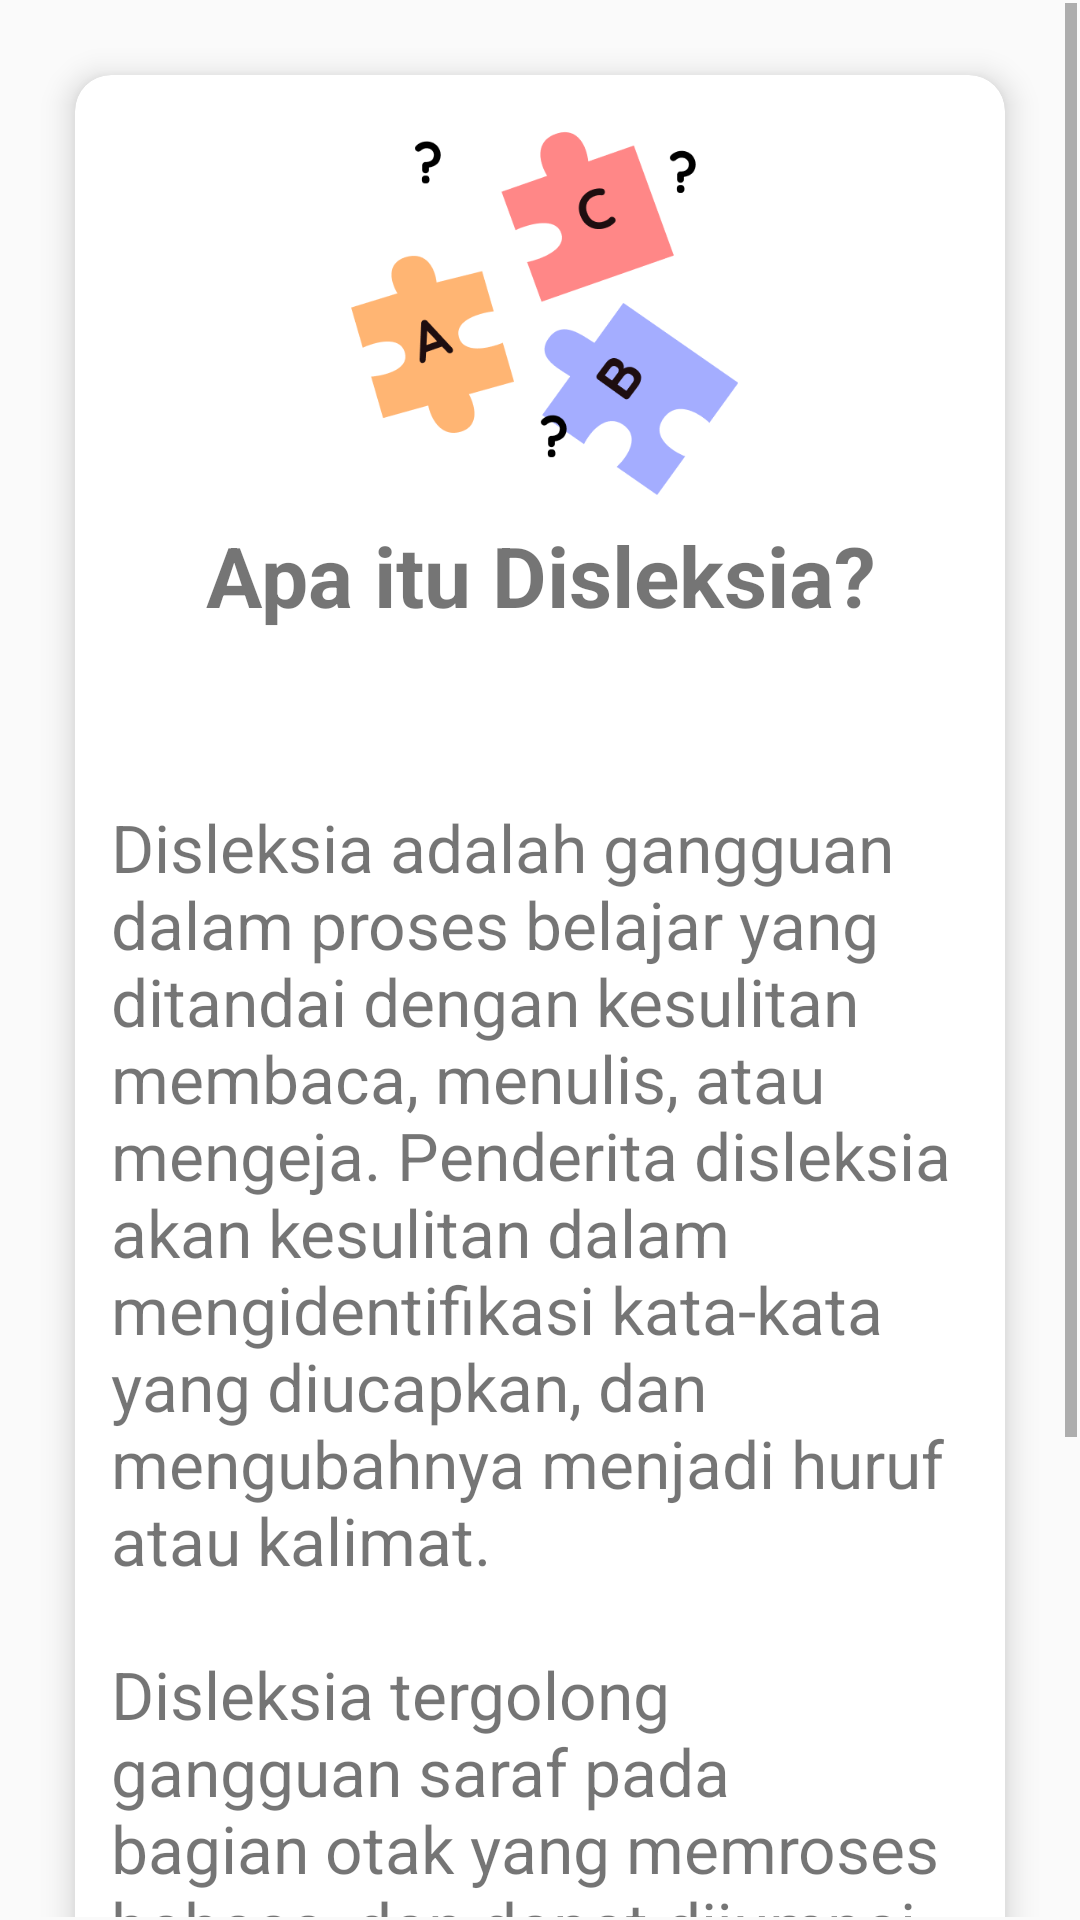

The Android layout XML behind this screen, and the referenced resources:
<!-- AndroidManifest.xml: application theme AppTheme -->
<!-- res/layout/activity_peng_disleksia_satu.xml -->
<?xml version="1.0" encoding="utf-8"?>
<androidx.constraintlayout.widget.ConstraintLayout xmlns:android="http://schemas.android.com/apk/res/android"
    xmlns:app="http://schemas.android.com/apk/res-auto"
    xmlns:tools="http://schemas.android.com/tools"
    android:layout_width="match_parent"
    android:layout_height="match_parent"
    tools:context=".PengDisleksiaSatu">

    <ScrollView
        android:layout_width="0dp"
        android:layout_height="0dp"
        android:layout_marginStart="1dp"
        android:layout_marginTop="1dp"
        android:layout_marginEnd="1dp"
        android:layout_marginBottom="1dp"
        app:layout_constraintBottom_toBottomOf="parent"
        app:layout_constraintEnd_toEndOf="parent"
        app:layout_constraintStart_toStartOf="parent"
        app:layout_constraintTop_toTopOf="parent">

        <LinearLayout
            android:layout_width="match_parent"
            android:layout_height="wrap_content"
            android:orientation="vertical" >

            <androidx.cardview.widget.CardView
                android:layout_width="match_parent"
                android:layout_height="wrap_content"
                app:cardElevation="6dp"
                app:cardCornerRadius="12dp"
                android:layout_margin="24dp">

                <LinearLayout
                    android:layout_width="match_parent"
                    android:layout_height="match_parent"
                    android:orientation="vertical"
                    android:layout_margin="12dp">

                    <ImageView
                        android:layout_width="wrap_content"
                        android:layout_height="128dp"
                        android:src="@drawable/ic_knowledge_1"
                        android:layout_gravity="center"
                        android:layout_marginBottom="8dp"/>

                    <TextView
                        android:layout_width="match_parent"
                        android:layout_height="wrap_content"
                        android:text="@string/peng_dis_1_title"
                        android:textStyle="bold"
                        android:textSize="28sp"
                        android:textAlignment="center"
                        android:layout_marginBottom="6dp" />

                    <TextView
                        android:id="@+id/textDesc"
                        android:layout_width="match_parent"
                        android:layout_height="wrap_content"
                        android:text="@string/peng_dis_1_desc"
                        android:textSize="22sp"
                        android:layout_marginBottom="6dp" />

                </LinearLayout>

            </androidx.cardview.widget.CardView>

        </LinearLayout>

    </ScrollView>

</androidx.constraintlayout.widget.ConstraintLayout>
<!-- resources referenced by this layout -->
<resources>
  <!-- drawable ic_knowledge_1: png bitmap (drawable, 19091 bytes) -->
  <string name="peng_dis_1_desc">
          \n\nDisleksia adalah gangguan dalam proses belajar yang ditandai dengan kesulitan membaca, menulis, atau mengeja. Penderita disleksia akan kesulitan dalam mengidentifikasi kata-kata yang diucapkan, dan mengubahnya menjadi huruf atau kalimat.
          \n\nDisleksia tergolong gangguan saraf pada bagian otak yang memroses bahasa, dan dapat dijumpai pada anak-anak atau orang dewasa. Meskipun individu dengan disleksia kesulitan dalam belajar, penyakit ini tidak memengaruhi tingkat kecerdasan seseorang.
      </string>
  <string name="peng_dis_1_title">Apa itu Disleksia?</string>
  <style name="AppTheme" parent="Theme.AppCompat.Light.DarkActionBar">
          
          <item name="colorPrimary">@color/colorPrimary</item>
          <item name="colorPrimaryDark">@color/colorPrimaryLight</item>
          <item name="colorAccent">@color/colorAccent</item>
      </style>
  <color name="colorPrimary">#74BD21</color>
  <color name="colorPrimaryLight">#B6EB7A</color>
  <color name="colorAccent">#FFF500</color>
</resources>
